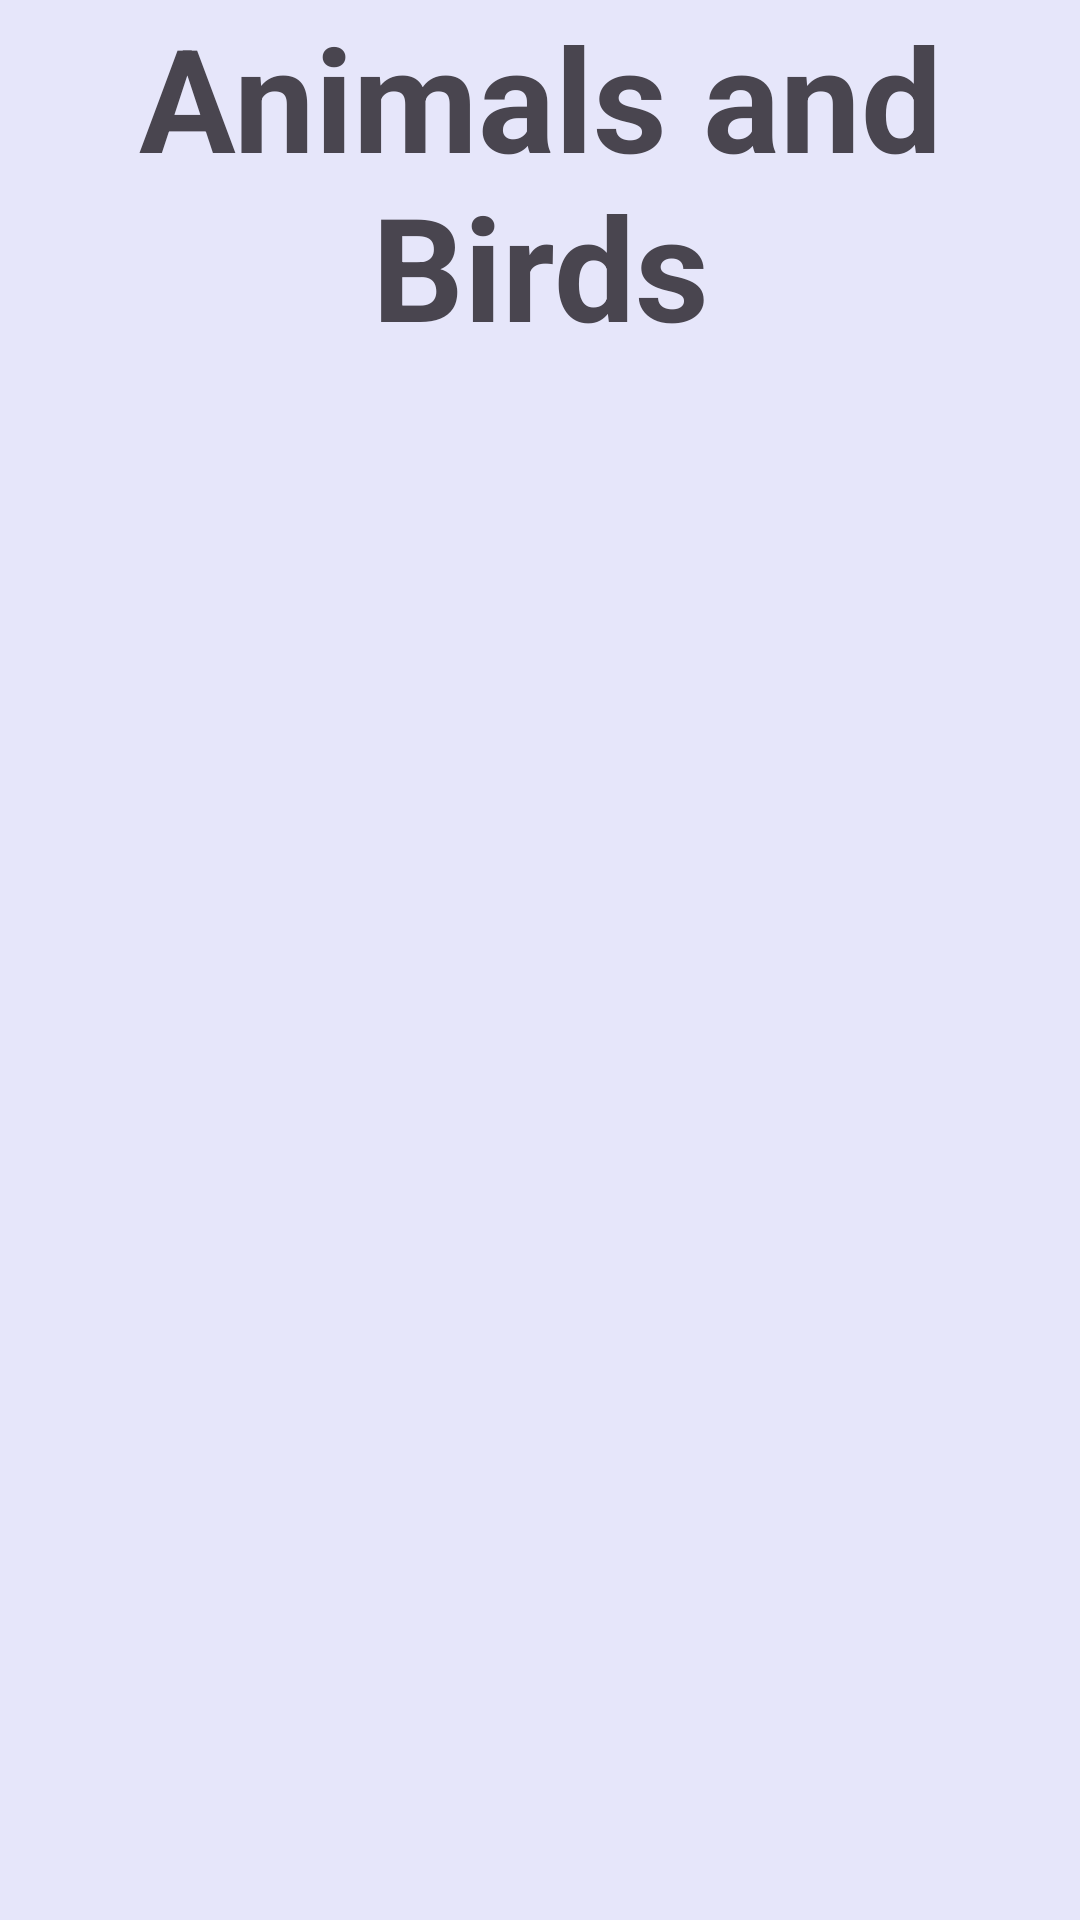

The Android layout XML behind this screen, and the referenced resources:
<!-- AndroidManifest.xml: application theme Theme.Basicfrench -->
<!-- res/layout/activity_animaln_bird.xml -->
<?xml version="1.0" encoding="utf-8"?>
<androidx.constraintlayout.widget.ConstraintLayout xmlns:android="http://schemas.android.com/apk/res/android"
    xmlns:app="http://schemas.android.com/apk/res-auto"
    xmlns:tools="http://schemas.android.com/tools"
    android:id="@+id/main"
    android:layout_width="match_parent"
    android:layout_height="match_parent"
    android:background="#E6E6FA"
    tools:context=".AnimalnBirdActivity">

    <TextView
        android:id="@+id/mammels_word"
        android:layout_width="0dp"
        android:layout_height="wrap_content"
        android:layout_marginBottom="25dp"
        android:gravity="center"
        android:text="Animals and Birds"
        android:textSize="48dp"
        android:textStyle="bold"
        app:layout_constraintBottom_toTopOf="@+id/mammelsRecyclerView"
        app:layout_constraintEnd_toEndOf="parent"
        app:layout_constraintStart_toStartOf="parent"
        app:layout_constraintTop_toTopOf="parent" />

    <androidx.recyclerview.widget.RecyclerView
        android:id="@+id/mammelsRecyclerView"
        android:layout_width="0dp"
        android:layout_height="0dp"
        android:layout_marginStart="20dp"
        android:layout_marginEnd="20dp"
        android:layout_marginBottom="30dp"
        app:layout_constraintBottom_toBottomOf="parent"
        app:layout_constraintEnd_toEndOf="parent"
        app:layout_constraintStart_toStartOf="parent"
        app:layout_constraintTop_toBottomOf="@+id/mammels_word" />

</androidx.constraintlayout.widget.ConstraintLayout>
<!-- resources referenced by this layout -->
<resources>
  <style name="Theme.Basicfrench" parent="Base.Theme.Basicfrench" />
  <style name="Base.Theme.Basicfrench" parent="Theme.Material3.DayNight.NoActionBar">
          
          
      </style>
</resources>
